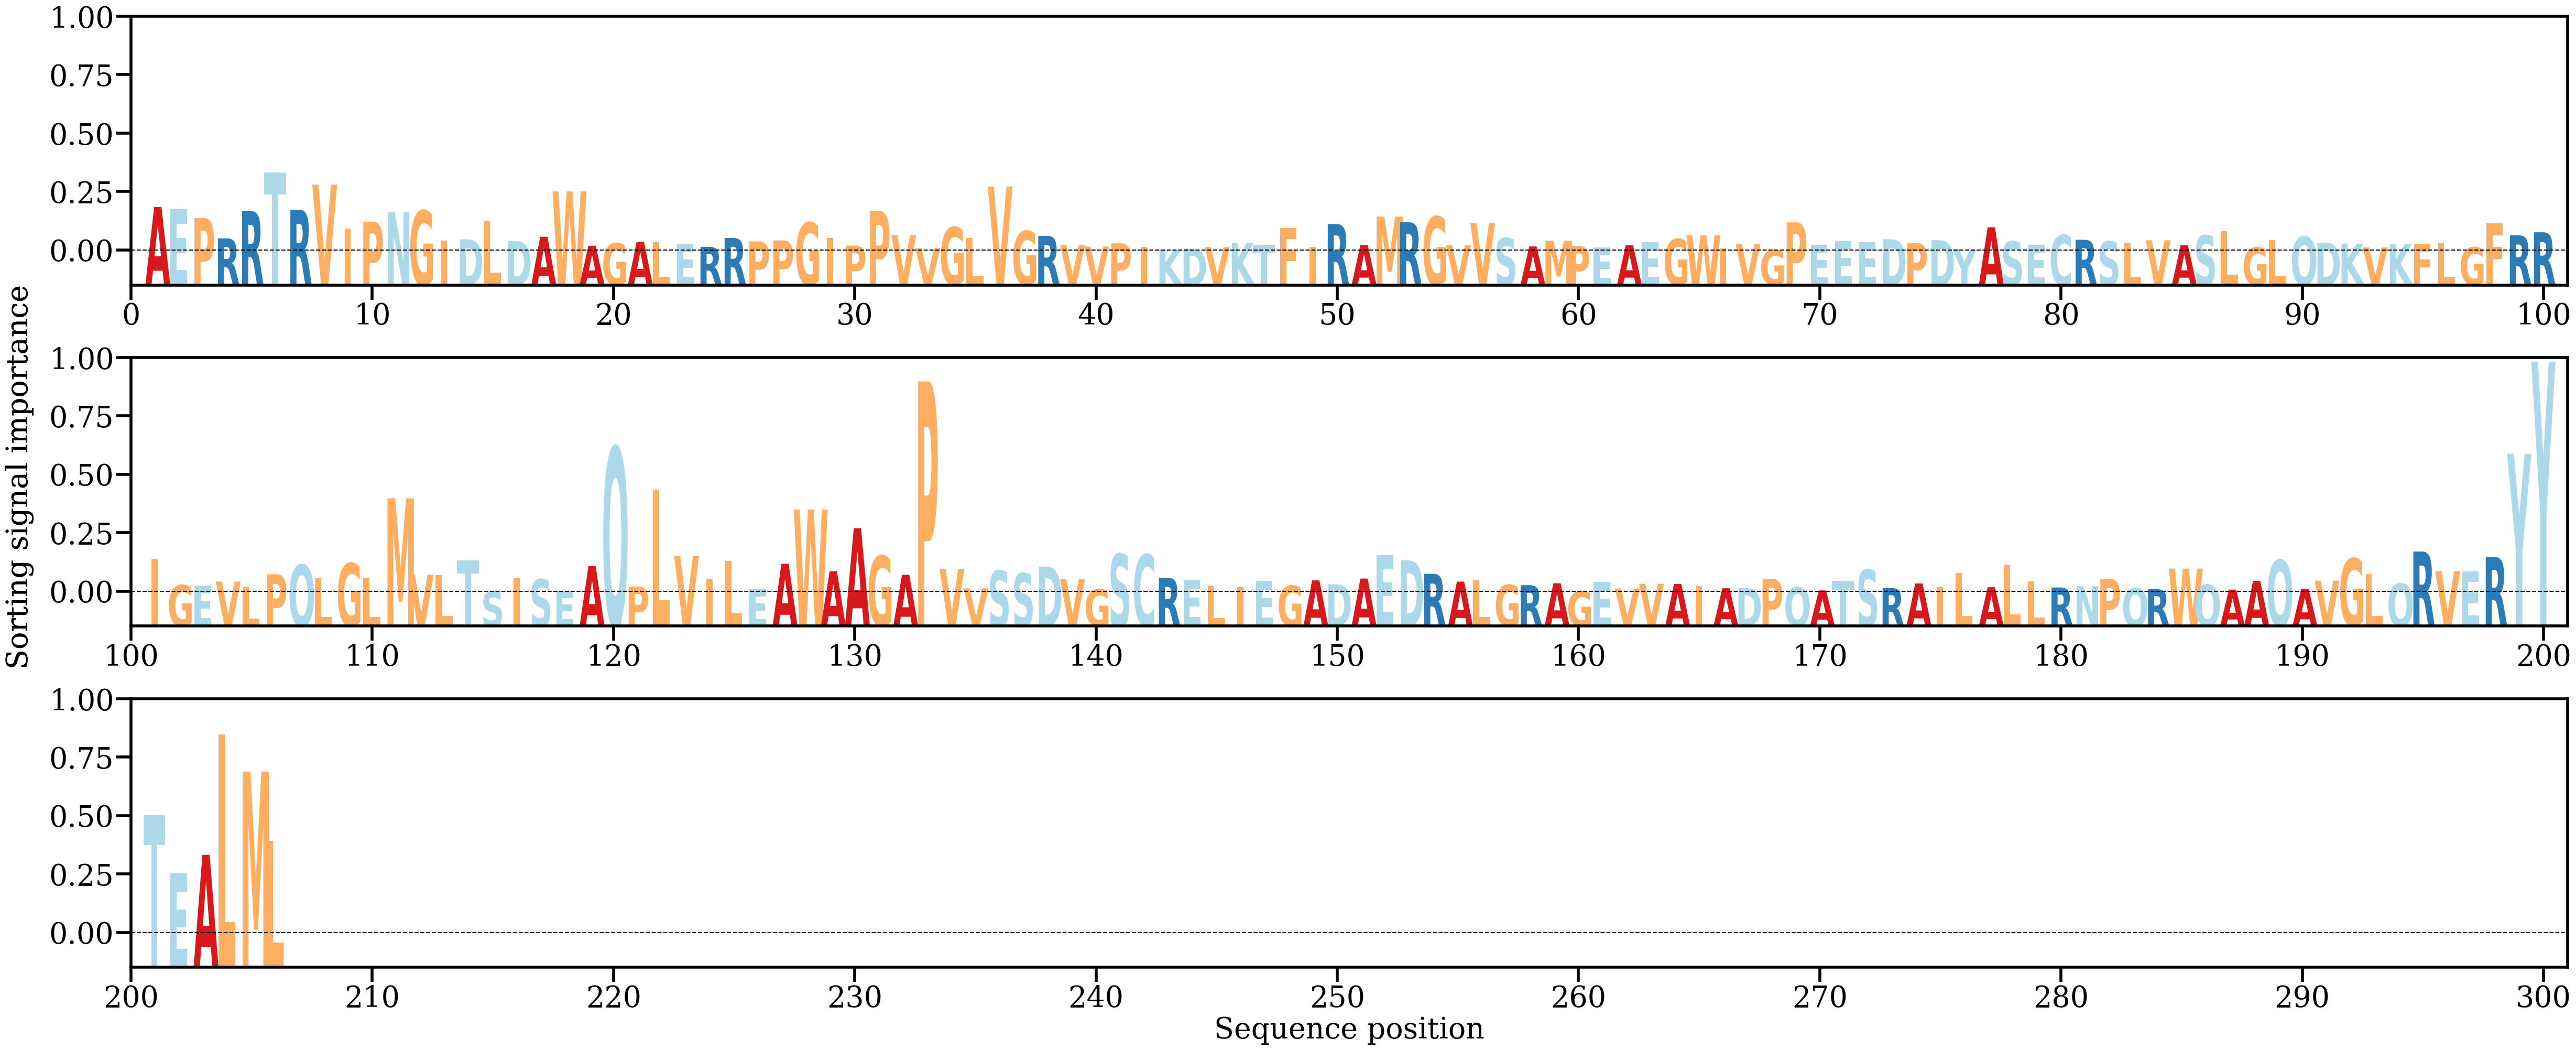

The data file committed next to this chart (first rows):
AA, Alpha
A, [0.00923078]
E, [0.00878494]
P, [0.00688071]
R, [0.00263804]
R, [0.0083441]
T, [0.01647826]
R, [0.00865465]
V, [0.0139479]
I, [0.00465527]
P, [0.00615754]
N, [0.00813385]
G, [0.00846711]
I, [0.00215664]
D, [0.00243036]
L, [0.0062324]
D, [0.00205672]
A, [0.00297037]
W, [0.01250455]
A, [0.00109601]
G, [0.00160667]
A, [0.00194842]
L, [0.00187272]
E, [0.00141572]
R, [0.00086251]
R, [0.00271326]
P, [0.00198829]
P, [0.00220626]
G, [0.00595043]
I, [0.00276314]
P, [0.00111997]
P, [0.00834145]
V, [0.00337101]
V, [0.00057347]
G, [0.00498035]
L, [0.00268264]
V, [0.01353942]
G, [0.00419435]
R, [0.00316358]
V, [0.00127043]
V, [0.00091019]
P, [0.00159293]
I, [0.00087353]
K, [0.00032625]
D, [0.00046904]
V, [0.00082182]
K, [0.00171342]
T, [0.00125501]
F, [0.00478818]
I, [0.0008333]
R, [0.00564327]
A, [0.00124672]
M, [0.00721372]
R, [0.00601517]
G, [0.00721822]
V, [0.00116896]
V, [0.00586701]
S, [0.00272399]
A, [0.00094616]
M, [0.00214937]
P, [0.00101732]
... 146 more rows
